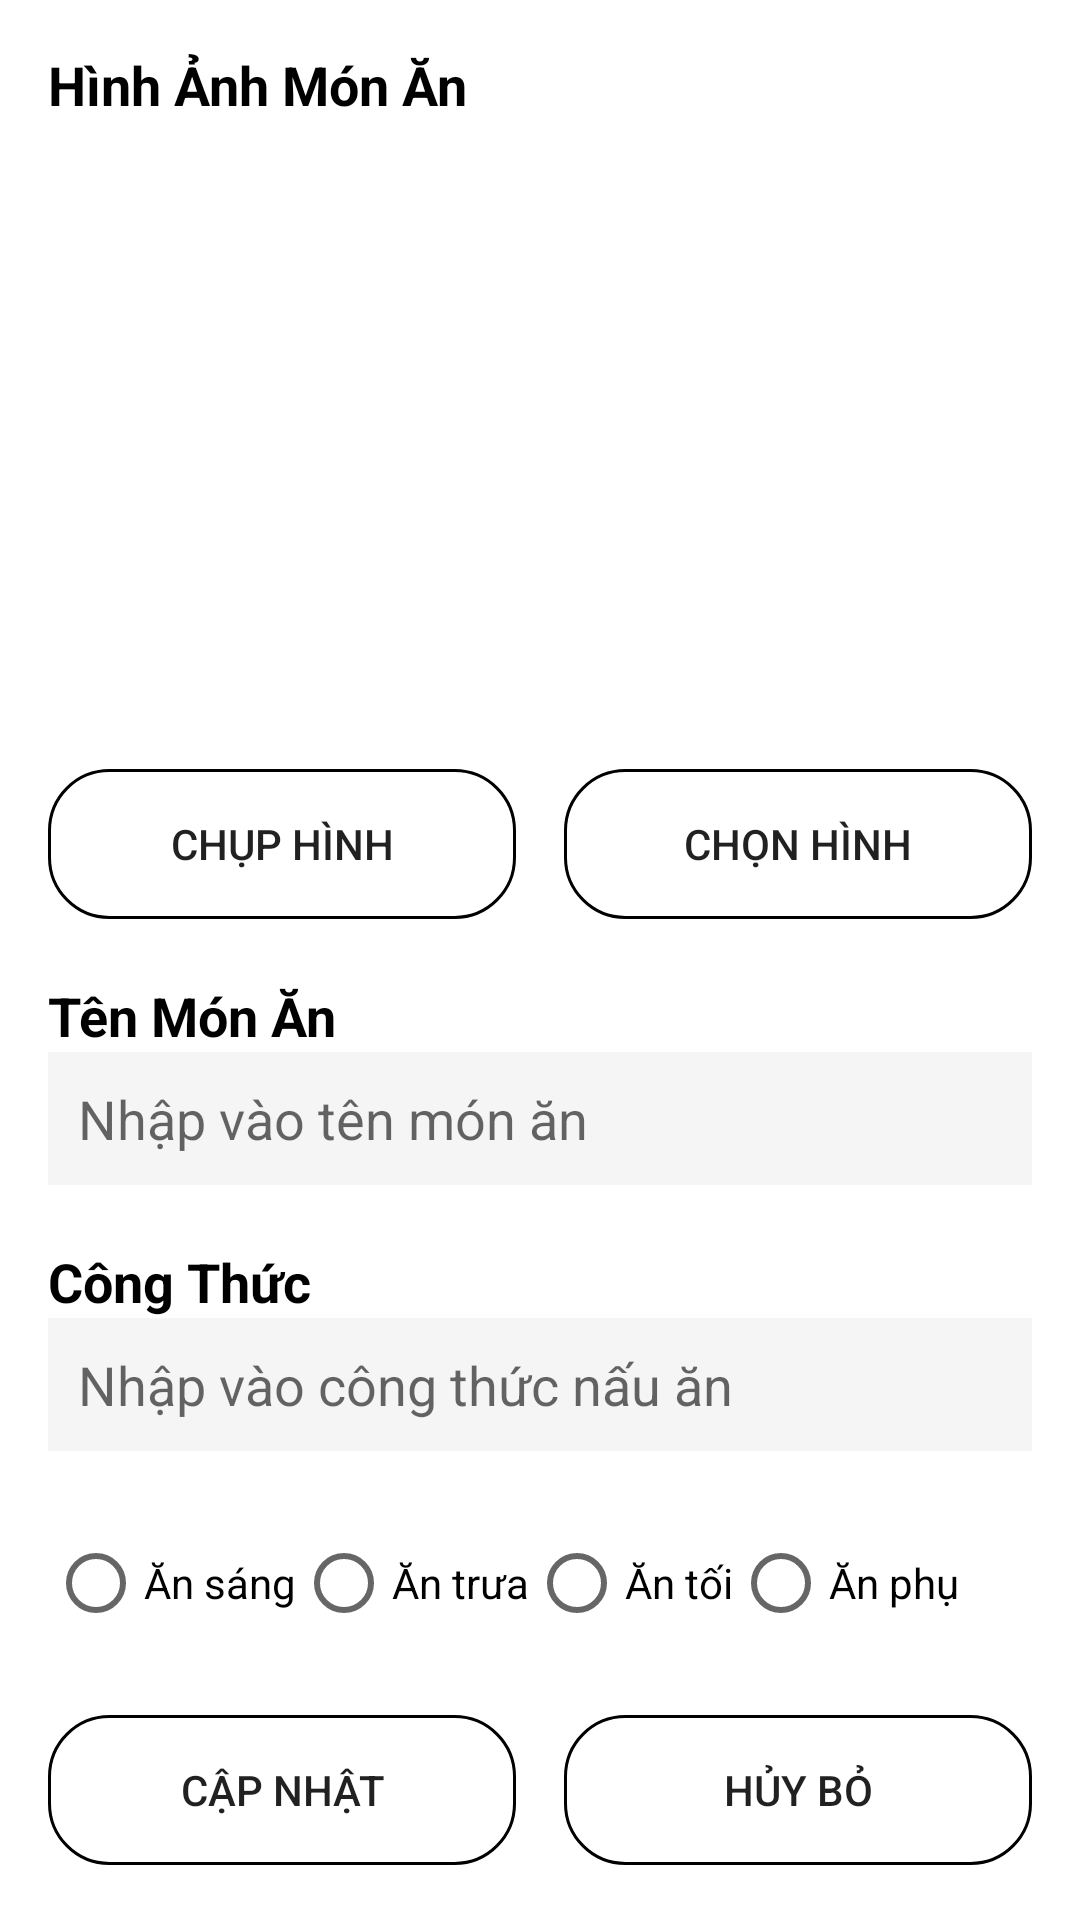

Layout XML and referenced resources for this Android screen:
<!-- AndroidManifest.xml: application theme Theme.BTL -->
<!-- res/layout/activity_edit_mon_an.xml -->
<?xml version="1.0" encoding="utf-8"?>
<ScrollView xmlns:android="http://schemas.android.com/apk/res/android"
    xmlns:tools="http://schemas.android.com/tools"
    android:layout_width="match_parent"
    android:layout_height="match_parent"
    tools:context=".EditMonAnActivity">

    <LinearLayout
        android:layout_width="match_parent"
        android:layout_height="wrap_content"
        android:orientation="vertical"
        android:padding="16dp">

        <TextView
            android:layout_width="wrap_content"
            android:layout_height="wrap_content"
            android:text="@string/hinh_anh_mon_an"
            android:textStyle="bold"
            android:textSize="18sp"
            android:textColor="?attr/colorOnBackground" />

        <ImageView
            android:id="@+id/imageView"
            android:layout_width="match_parent"
            android:layout_height="200dp"
            android:scaleType="centerCrop"
            android:layout_marginTop="8dp"/>

        <LinearLayout
            android:layout_width="match_parent"
            android:layout_height="wrap_content"
            android:orientation="horizontal"
            android:layout_marginTop="8dp">

            <Button
                android:id="@+id/chuphinh"
                android:layout_width="0dp"
                android:layout_height="wrap_content"
                android:layout_weight="1"
                android:text="@string/chup_hinh"
                android:layout_marginEnd="8dp"
                android:background="@drawable/custombutton"/>

            <Button
                android:id="@+id/chonhinh"
                android:layout_width="0dp"
                android:layout_height="wrap_content"
                android:layout_weight="1"
                android:text="@string/chon_hinh"
                android:layout_marginStart="8dp"
                android:background="@drawable/custombutton"/>
        </LinearLayout>

        <TextView
            android:layout_width="wrap_content"
            android:layout_height="wrap_content"
            android:text="@string/ten_mon_an"
            android:layout_marginTop="20dp"
            android:textStyle="bold"
            android:textSize="18sp"
            android:textColor="?attr/colorOnBackground"/>

        <EditText
            android:id="@+id/ten"
            android:layout_width="match_parent"
            android:layout_height="wrap_content"
            android:background="#F5F5F5"
            android:textColor="@color/black"
            android:padding="10dp"
            android:hint="@string/nhap_ten_mon_an"/>

        <TextView
            android:layout_width="wrap_content"
            android:layout_height="wrap_content"
            android:text="@string/cong_thuc"
            android:layout_marginTop="20dp"
            android:textStyle="bold"
            android:textSize="18sp"
            android:textColor="?attr/colorOnBackground" />

        <EditText
            android:id="@+id/congthuc"
            android:layout_width="match_parent"
            android:layout_height="wrap_content"
            android:background="#F5F5F5"
            android:textColor="@color/black"
            android:padding="10dp"
            android:hint="@string/nhap_vao_cong_thuc_nau_an"/>

        <RadioGroup
            android:id="@+id/radioGroup"
            android:layout_width="wrap_content"
            android:layout_height="wrap_content"
            android:orientation="horizontal"
            android:layout_marginTop="20dp">

            <RadioButton
                android:id="@+id/radioMonAnSang"
                android:layout_width="wrap_content"
                android:layout_height="wrap_content"
                android:text="@string/an_sang"/>

            <RadioButton
                android:id="@+id/radioMonAnTrua"
                android:layout_width="wrap_content"
                android:layout_height="wrap_content"
                android:text="@string/an_trua"/>

            <RadioButton
                android:id="@+id/radioMonAnToi"
                android:layout_width="wrap_content"
                android:layout_height="wrap_content"
                android:text="@string/an_toi"/>

            <RadioButton
                android:id="@+id/radioMonAnPhu"
                android:layout_width="wrap_content"
                android:layout_height="wrap_content"
                android:text="@string/an_phu"/>
        </RadioGroup>

        <LinearLayout
            android:layout_width="match_parent"
            android:layout_height="wrap_content"
            android:orientation="horizontal"
            android:layout_marginTop="20dp">

            <Button
                android:id="@+id/btnCapNhat"
                android:layout_width="0dp"
                android:layout_height="wrap_content"
                android:layout_weight="1"
                android:text="@string/cap_nhat"
                android:background="@drawable/custombutton"
                tools:ignore="HardcodedText" />

            <Button
                android:id="@+id/btnHuy"
                android:layout_width="0dp"
                android:layout_height="wrap_content"
                android:layout_weight="1"
                android:text="@string/huy"
                android:layout_marginStart="16dp"
                android:background="@drawable/custombutton"/>
        </LinearLayout>
    </LinearLayout>
</ScrollView>
<!-- resources referenced by this layout -->
<resources>
  <!-- drawable custombutton (drawable) -->
  <?xml version="1.0" encoding="utf-8"?>
  <shape xmlns:android="http://schemas.android.com/apk/res/android" android:shape="rectangle">
      <size android:height="50dp" android:width="100dp"/>
      <gradient android:startColor="?attr/colorPrimary" android:endColor="?attr/colorPrimaryVariant"/>
      <corners android:radius="20dp"/>
      <stroke android:color="?attr/colorPrimary" android:width="1dp"/>
  </shape>
  <string name="an_phu">Ăn phụ</string>
  <string name="an_sang">Ăn sáng</string>
  <string name="an_toi">Ăn tối</string>
  <string name="an_trua">Ăn trưa</string>
  <string name="cap_nhat">Cập nhật</string>
  <string name="chon_hinh">Chọn Hình</string>
  <string name="chup_hinh">Chụp Hình</string>
  <string name="cong_thuc">Công Thức</string>
  <string name="hinh_anh_mon_an">Hình Ảnh Món Ăn</string>
  <string name="huy">Hủy Bỏ</string>
  <string name="nhap_ten_mon_an">Nhập vào tên món ăn</string>
  <string name="nhap_vao_cong_thuc_nau_an">Nhập vào công thức nấu ăn</string>
  <string name="ten_mon_an">Tên Món Ăn</string>
  <style name="Theme.BTL" parent="Theme.MaterialComponents.DayNight.DarkActionBar">
          
          <item name="colorPrimary">@color/green_500</item>
          <item name="colorPrimaryVariant">@color/green_700</item>
          <item name="colorOnPrimary">@color/white</item>
          
          <item name="colorSecondary">@color/teal_200</item>
          <item name="colorSecondaryVariant">@color/teal_700</item>
          <item name="colorOnSecondary">@color/black</item>
          
          <item name="android:statusBarColor">?attr/colorPrimaryVariant</item>
          
      </style>
  <!-- not gathered from this repository: default colours our renderer supplied (Android Studio template values) -->
  <color name="teal_200">#FF03DAC5</color>
  <color name="teal_700">#FF018786</color>
  <color name="black">#FF000000</color>
  <color name="white">#FFFFFFFF</color>
</resources>
